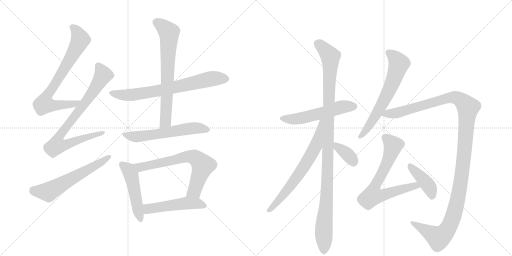
t = 0.00 s
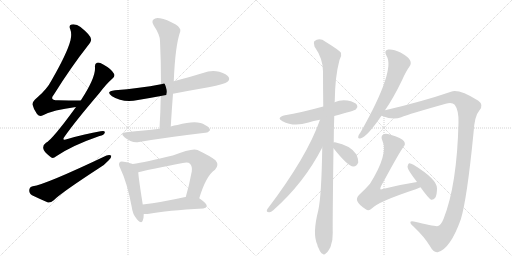
t = 2.74 s
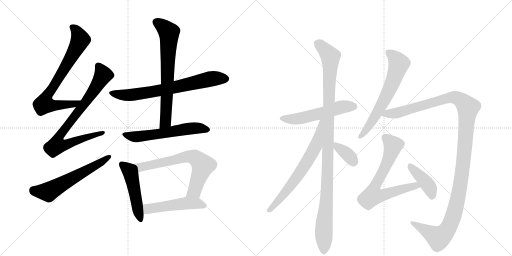
t = 5.48 s
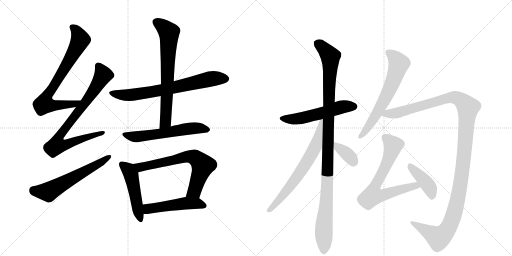
t = 8.22 s
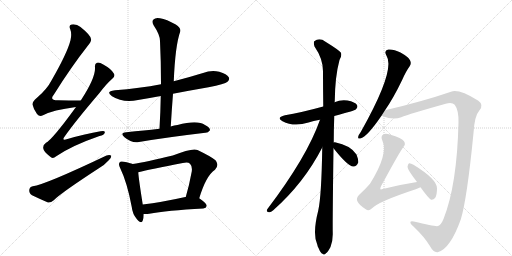
t = 10.96 s
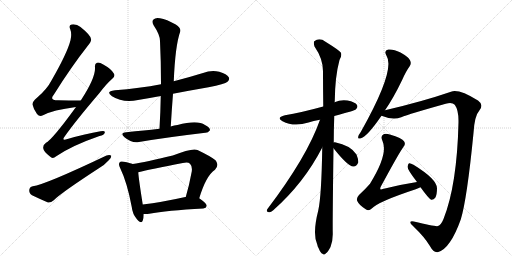
t = 13.70 s

The animated SVG that drew these frames (rendered in a browser with its animation timeline set to each time). Animation: 17 CSS @keyframes rules; one cycle of 13.70 s.

<svg version="1.1" viewBox="0 0 2048 1024" xmlns="http://www.w3.org/2000/svg">
  <g stroke="lightgray" stroke-dasharray="1,1" stroke-width="1" transform="scale(4, 4)">
    <line x1="0" y1="0" x2="256" y2="256"></line>
    <line x1="256" y1="0" x2="0" y2="256"></line>
    <line x1="128" y1="0" x2="128" y2="256"></line>
    <line x1="0" y1="128" x2="256" y2="128"></line>
    <line x1="256" y1="0" x2="512" y2="256"></line>
    <line x1="512" y1="0" x2="256" y2="256"></line>
    <line x1="384" y1="0" x2="384" y2="256"></line>
    <line x1="256" y1="128" x2="512" y2="128"></line>
  </g>
<g transform="scale(1, -1) translate(0, -850)">
   <style type="text/css">
    @keyframes keyframes0 {
      from {
       stroke: black;
       stroke-dashoffset: 754;
       stroke-width: 128;
       }
       71% {
       animation-timing-function: step-end;
       stroke: black;
       stroke-dashoffset: 0;
       stroke-width: 128;
       }
       to {
       stroke: black;
       stroke-width: 1024;
       }
       }
       #make-me-a-hanzi-animation-0 {
         animation: keyframes0 0.863607s both;
         animation-delay: 0.000000s;
         animation-timing-function: linear;
       }
    @keyframes keyframes1 {
      from {
       stroke: black;
       stroke-dashoffset: 808;
       stroke-width: 128;
       }
       72% {
       animation-timing-function: step-end;
       stroke: black;
       stroke-dashoffset: 0;
       stroke-width: 128;
       }
       to {
       stroke: black;
       stroke-width: 1024;
       }
       }
       #make-me-a-hanzi-animation-1 {
         animation: keyframes1 0.907552s both;
         animation-delay: 0.863607s;
         animation-timing-function: linear;
       }
    @keyframes keyframes2 {
      from {
       stroke: black;
       stroke-dashoffset: 600;
       stroke-width: 128;
       }
       66% {
       animation-timing-function: step-end;
       stroke: black;
       stroke-dashoffset: 0;
       stroke-width: 128;
       }
       to {
       stroke: black;
       stroke-width: 1024;
       }
       }
       #make-me-a-hanzi-animation-2 {
         animation: keyframes2 0.738281s both;
         animation-delay: 1.771159s;
         animation-timing-function: linear;
       }
    @keyframes keyframes3 {
      from {
       stroke: black;
       stroke-dashoffset: 716;
       stroke-width: 128;
       }
       70% {
       animation-timing-function: step-end;
       stroke: black;
       stroke-dashoffset: 0;
       stroke-width: 128;
       }
       to {
       stroke: black;
       stroke-width: 1024;
       }
       }
       #make-me-a-hanzi-animation-3 {
         animation: keyframes3 0.832682s both;
         animation-delay: 2.509440s;
         animation-timing-function: linear;
       }
    @keyframes keyframes4 {
      from {
       stroke: black;
       stroke-dashoffset: 704;
       stroke-width: 128;
       }
       70% {
       animation-timing-function: step-end;
       stroke: black;
       stroke-dashoffset: 0;
       stroke-width: 128;
       }
       to {
       stroke: black;
       stroke-width: 1024;
       }
       }
       #make-me-a-hanzi-animation-4 {
         animation: keyframes4 0.822917s both;
         animation-delay: 3.342122s;
         animation-timing-function: linear;
       }
    @keyframes keyframes5 {
      from {
       stroke: black;
       stroke-dashoffset: 590;
       stroke-width: 128;
       }
       66% {
       animation-timing-function: step-end;
       stroke: black;
       stroke-dashoffset: 0;
       stroke-width: 128;
       }
       to {
       stroke: black;
       stroke-width: 1024;
       }
       }
       #make-me-a-hanzi-animation-5 {
         animation: keyframes5 0.730143s both;
         animation-delay: 4.165039s;
         animation-timing-function: linear;
       }
    @keyframes keyframes6 {
      from {
       stroke: black;
       stroke-dashoffset: 494;
       stroke-width: 128;
       }
       62% {
       animation-timing-function: step-end;
       stroke: black;
       stroke-dashoffset: 0;
       stroke-width: 128;
       }
       to {
       stroke: black;
       stroke-width: 1024;
       }
       }
       #make-me-a-hanzi-animation-6 {
         animation: keyframes6 0.652018s both;
         animation-delay: 4.895182s;
         animation-timing-function: linear;
       }
    @keyframes keyframes7 {
      from {
       stroke: black;
       stroke-dashoffset: 692;
       stroke-width: 128;
       }
       69% {
       animation-timing-function: step-end;
       stroke: black;
       stroke-dashoffset: 0;
       stroke-width: 128;
       }
       to {
       stroke: black;
       stroke-width: 1024;
       }
       }
       #make-me-a-hanzi-animation-7 {
         animation: keyframes7 0.813151s both;
         animation-delay: 5.547201s;
         animation-timing-function: linear;
       }
    @keyframes keyframes8 {
      from {
       stroke: black;
       stroke-dashoffset: 504;
       stroke-width: 128;
       }
       62% {
       animation-timing-function: step-end;
       stroke: black;
       stroke-dashoffset: 0;
       stroke-width: 128;
       }
       to {
       stroke: black;
       stroke-width: 1024;
       }
       }
       #make-me-a-hanzi-animation-8 {
         animation: keyframes8 0.660156s both;
         animation-delay: 6.360352s;
         animation-timing-function: linear;
       }
    @keyframes keyframes9 {
      from {
       stroke: black;
       stroke-dashoffset: 548;
       stroke-width: 128;
       }
       64% {
       animation-timing-function: step-end;
       stroke: black;
       stroke-dashoffset: 0;
       stroke-width: 128;
       }
       to {
       stroke: black;
       stroke-width: 1024;
       }
       }
       #make-me-a-hanzi-animation-9 {
         animation: keyframes9 0.695964s both;
         animation-delay: 7.020508s;
         animation-timing-function: linear;
       }
    @keyframes keyframes10 {
      from {
       stroke: black;
       stroke-dashoffset: 1106;
       stroke-width: 128;
       }
       78% {
       animation-timing-function: step-end;
       stroke: black;
       stroke-dashoffset: 0;
       stroke-width: 128;
       }
       to {
       stroke: black;
       stroke-width: 1024;
       }
       }
       #make-me-a-hanzi-animation-10 {
         animation: keyframes10 1.150065s both;
         animation-delay: 7.716471s;
         animation-timing-function: linear;
       }
    @keyframes keyframes11 {
      from {
       stroke: black;
       stroke-dashoffset: 677;
       stroke-width: 128;
       }
       69% {
       animation-timing-function: step-end;
       stroke: black;
       stroke-dashoffset: 0;
       stroke-width: 128;
       }
       to {
       stroke: black;
       stroke-width: 1024;
       }
       }
       #make-me-a-hanzi-animation-11 {
         animation: keyframes11 0.800944s both;
         animation-delay: 8.866536s;
         animation-timing-function: linear;
       }
    @keyframes keyframes12 {
      from {
       stroke: black;
       stroke-dashoffset: 361;
       stroke-width: 128;
       }
       54% {
       animation-timing-function: step-end;
       stroke: black;
       stroke-dashoffset: 0;
       stroke-width: 128;
       }
       to {
       stroke: black;
       stroke-width: 1024;
       }
       }
       #make-me-a-hanzi-animation-12 {
         animation: keyframes12 0.543783s both;
         animation-delay: 9.667480s;
         animation-timing-function: linear;
       }
    @keyframes keyframes13 {
      from {
       stroke: black;
       stroke-dashoffset: 647;
       stroke-width: 128;
       }
       68% {
       animation-timing-function: step-end;
       stroke: black;
       stroke-dashoffset: 0;
       stroke-width: 128;
       }
       to {
       stroke: black;
       stroke-width: 1024;
       }
       }
       #make-me-a-hanzi-animation-13 {
         animation: keyframes13 0.776530s both;
         animation-delay: 10.211263s;
         animation-timing-function: linear;
       }
    @keyframes keyframes14 {
      from {
       stroke: black;
       stroke-dashoffset: 1284;
       stroke-width: 128;
       }
       81% {
       animation-timing-function: step-end;
       stroke: black;
       stroke-dashoffset: 0;
       stroke-width: 128;
       }
       to {
       stroke: black;
       stroke-width: 1024;
       }
       }
       #make-me-a-hanzi-animation-14 {
         animation: keyframes14 1.294922s both;
         animation-delay: 10.987793s;
         animation-timing-function: linear;
       }
    @keyframes keyframes15 {
      from {
       stroke: black;
       stroke-dashoffset: 706;
       stroke-width: 128;
       }
       70% {
       animation-timing-function: step-end;
       stroke: black;
       stroke-dashoffset: 0;
       stroke-width: 128;
       }
       to {
       stroke: black;
       stroke-width: 1024;
       }
       }
       #make-me-a-hanzi-animation-15 {
         animation: keyframes15 0.824544s both;
         animation-delay: 12.282715s;
         animation-timing-function: linear;
       }
    @keyframes keyframes16 {
      from {
       stroke: black;
       stroke-dashoffset: 416;
       stroke-width: 128;
       }
       58% {
       animation-timing-function: step-end;
       stroke: black;
       stroke-dashoffset: 0;
       stroke-width: 128;
       }
       to {
       stroke: black;
       stroke-width: 1024;
       }
       }
       #make-me-a-hanzi-animation-16 {
         animation: keyframes16 0.588542s both;
         animation-delay: 13.107259s;
         animation-timing-function: linear;
       }
</style>
<path d="M 323 448 Q 274 448 232 449 Q 196 449 215 471 Q 285 583 352 668 Q 367 686 364 694 Q 363 709 322 742 Q 306 755 286 752 Q 274 749 281 733 Q 288 715 282 689 Q 269 638 207 530 Q 188 493 148 459 Q 129 444 130 432 Q 134 413 148 394 Q 158 382 172 389 Q 211 410 304 422 C 334 426 353 448 323 448 Z" fill="lightgray"></path> 
<path d="M 304 422 Q 208 290 184 279 Q 171 270 173 257 Q 174 244 200 224 Q 210 212 225 225 Q 288 268 398 306 Q 417 310 419 319 Q 422 329 402 325 Q 342 315 270 294 Q 243 284 260 306 Q 300 363 397 477 Q 425 514 449 535 Q 462 545 456 555 Q 446 574 413 592 Q 397 602 388 599 Q 378 596 380 580 Q 383 540 323 448 L 304 422 Z" fill="lightgray"></path> 
<path d="M 131 105 Q 118 102 117 90 Q 116 77 128 69 Q 155 56 192 40 Q 204 39 215 49 Q 242 77 397 178 Q 419 191 434 208 Q 446 218 445 227 Q 439 233 426 228 Q 180 111 131 105 Z" fill="lightgray"></path> 
<path d="M 692 475 Q 759 488 834 501 Q 900 514 910 523 Q 920 532 915 541 Q 908 554 877 563 Q 844 570 812 558 Q 754 540 695 525 L 644 513 Q 559 497 460 489 Q 420 485 448 465 Q 491 438 552 450 Q 595 457 643 466 L 692 475 Z" fill="lightgray"></path> 
<path d="M 683 344 Q 687 411 692 475 L 695 525 Q 701 669 721 724 Q 725 737 703 752 Q 666 773 640 777 Q 622 781 614 772 Q 605 765 615 748 Q 640 711 640 686 Q 644 604 644 513 L 643 466 Q 642 403 638 335 C 636 305 681 314 683 344 Z" fill="lightgray"></path> 
<path d="M 638 335 Q 605 331 575 328 Q 542 325 505 321 Q 477 318 498 301 Q 528 276 556 282 Q 661 300 821 319 Q 831 318 840 329 Q 841 339 820 350 Q 790 372 710 350 Q 697 349 683 344 L 638 335 Z" fill="lightgray"></path> 
<path d="M 531 194 Q 521 198 495 203 Q 482 206 479 201 Q 472 194 481 177 Q 509 119 527 22 Q 530 -6 547 -26 Q 566 -48 571 -32 Q 575 -22 575 -6 L 571 32 Q 555 132 553 161 C 551 187 551 187 531 194 Z" fill="lightgray"></path> 
<path d="M 797 57 Q 824 147 860 171 Q 878 190 862 209 Q 844 224 790 250 Q 769 259 691 228 Q 582 201 531 194 C 501 189 524 154 553 161 Q 601 173 731 198 Q 752 204 760 195 Q 770 185 767 164 Q 757 109 743 62 C 735 33 788 28 797 57 Z" fill="lightgray"></path> 
<path d="M 575 -6 Q 585 -7 597 -5 Q 666 8 813 16 Q 825 17 827 27 Q 827 36 797 57 L 743 62 Q 742 62 741 62 Q 647 41 571 32 C 541 28 545 -5 575 -6 Z" fill="lightgray"></path> 
<path d="M 1337 386 Q 1418 407 1424 413 Q 1433 422 1428 430 Q 1421 442 1390 448 Q 1362 452 1338 441 L 1293 424 Q 1202 399 1140 389 Q 1103 380 1130 365 Q 1175 341 1234 360 Q 1253 367 1280 371 L 1337 386 Z" fill="lightgray"></path> 
<path d="M 1335 280 Q 1335 331 1337 386 L 1338 441 Q 1338 442 1339 445 Q 1340 544 1358 610 Q 1368 625 1364 639 Q 1357 649 1302 683 Q 1278 701 1257 685 Q 1253 679 1258 664 Q 1292 615 1292 565 Q 1292 499 1293 424 L 1289 260 Q 1286 65 1273 8 Q 1249 -85 1269 -128 Q 1270 -135 1275 -144 Q 1282 -162 1290 -165 Q 1296 -172 1304 -163 Q 1311 -159 1322 -138 Q 1332 -113 1331 -81 Q 1330 -41 1334 257 L 1335 280 Z" fill="lightgray"></path> 
<path d="M 1280 371 Q 1229 224 1069 13 Q 1063 1 1076 1 Q 1083 0 1093 9 Q 1216 118 1289 260 C 1363 402 1290 399 1280 371 Z" fill="lightgray"></path> 
<path d="M 1334 257 Q 1391 185 1413 184 Q 1426 183 1433 200 Q 1434 212 1426 232 Q 1402 269 1340 281 Q 1336 282 1335 280 C 1319 275 1319 275 1334 257 Z" fill="lightgray"></path> 
<path d="M 1540 409 Q 1574 458 1609 531 Q 1624 565 1638 584 Q 1647 596 1640 609 Q 1634 622 1602 640 Q 1572 655 1553 652 Q 1534 648 1546 627 Q 1583 570 1443 322 Q 1434 310 1433 304 Q 1430 292 1444 297 Q 1468 303 1526 387 L 1540 409 Z" fill="lightgray"></path> 
<path d="M 1526 387 Q 1572 368 1605 381 Q 1636 394 1783 435 Q 1808 442 1819 431 Q 1835 409 1834 361 Q 1828 109 1774 -26 Q 1764 -50 1752 -54 Q 1745 -58 1655 -36 Q 1645 -33 1642 -37 Q 1639 -44 1655 -57 Q 1697 -97 1719 -133 Q 1735 -163 1753 -158 Q 1802 -143 1843 -28 Q 1868 53 1894 318 Q 1898 387 1918 409 Q 1936 431 1912 448 Q 1834 496 1804 483 Q 1687 443 1540 409 C 1511 402 1497 396 1526 387 Z" fill="lightgray"></path> 
<path d="M 1668 122 Q 1602 112 1531 94 Q 1524 91 1522 93 Q 1519 96 1524 105 Q 1597 240 1614 263 Q 1624 273 1616 285 Q 1609 297 1559 312 Q 1541 318 1533 312 Q 1521 305 1530 286 Q 1554 234 1480 115 Q 1462 94 1436 70 Q 1424 57 1429 46 Q 1436 30 1463 13 Q 1475 4 1487 16 Q 1514 44 1663 93 Q 1673 97 1682 101 C 1710 113 1698 127 1668 122 Z" fill="lightgray"></path> 
<path d="M 1682 101 Q 1715 55 1725 51 Q 1734 50 1741 59 Q 1748 71 1748 97 Q 1748 133 1654 191 Q 1642 198 1636 197 Q 1632 194 1630 183 Q 1630 171 1668 122 L 1682 101 Z" fill="lightgray"></path> 
      <clipPath id="make-me-a-hanzi-clip-0">
      <path d="M 323 448 Q 274 448 232 449 Q 196 449 215 471 Q 285 583 352 668 Q 367 686 364 694 Q 363 709 322 742 Q 306 755 286 752 Q 274 749 281 733 Q 288 715 282 689 Q 269 638 207 530 Q 188 493 148 459 Q 129 444 130 432 Q 134 413 148 394 Q 158 382 172 389 Q 211 410 304 422 C 334 426 353 448 323 448 Z" fill="lightgray"></path>
      </clipPath>
      <path clip-path="url(#make-me-a-hanzi-clip-0)" d="M 289 741 L 313 713 L 319 685 L 258 575 L 184 459 L 177 434 L 203 429 L 292 432 L 315 447 " fill="none" id="make-me-a-hanzi-animation-0" stroke-dasharray="626 1252" stroke-linecap="round"></path>

      <clipPath id="make-me-a-hanzi-clip-1">
      <path d="M 304 422 Q 208 290 184 279 Q 171 270 173 257 Q 174 244 200 224 Q 210 212 225 225 Q 288 268 398 306 Q 417 310 419 319 Q 422 329 402 325 Q 342 315 270 294 Q 243 284 260 306 Q 300 363 397 477 Q 425 514 449 535 Q 462 545 456 555 Q 446 574 413 592 Q 397 602 388 599 Q 378 596 380 580 Q 383 540 323 448 L 304 422 Z" fill="lightgray"></path>
      </clipPath>
      <path clip-path="url(#make-me-a-hanzi-clip-1)" d="M 393 586 L 413 550 L 349 451 L 244 316 L 237 276 L 270 274 L 411 319 " fill="none" id="make-me-a-hanzi-animation-1" stroke-dasharray="680 1360" stroke-linecap="round"></path>

      <clipPath id="make-me-a-hanzi-clip-2">
      <path d="M 131 105 Q 118 102 117 90 Q 116 77 128 69 Q 155 56 192 40 Q 204 39 215 49 Q 242 77 397 178 Q 419 191 434 208 Q 446 218 445 227 Q 439 233 426 228 Q 180 111 131 105 Z" fill="lightgray"></path>
      </clipPath>
      <path clip-path="url(#make-me-a-hanzi-clip-2)" d="M 133 89 L 193 82 L 439 224 " fill="none" id="make-me-a-hanzi-animation-2" stroke-dasharray="472 944" stroke-linecap="round"></path>

      <clipPath id="make-me-a-hanzi-clip-3">
      <path d="M 692 475 Q 759 488 834 501 Q 900 514 910 523 Q 920 532 915 541 Q 908 554 877 563 Q 844 570 812 558 Q 754 540 695 525 L 644 513 Q 559 497 460 489 Q 420 485 448 465 Q 491 438 552 450 Q 595 457 643 466 L 692 475 Z" fill="lightgray"></path>
      </clipPath>
      <path clip-path="url(#make-me-a-hanzi-clip-3)" d="M 451 479 L 474 472 L 525 470 L 645 489 L 847 535 L 903 535 " fill="none" id="make-me-a-hanzi-animation-3" stroke-dasharray="588 1176" stroke-linecap="round"></path>

      <clipPath id="make-me-a-hanzi-clip-4">
      <path d="M 683 344 Q 687 411 692 475 L 695 525 Q 701 669 721 724 Q 725 737 703 752 Q 666 773 640 777 Q 622 781 614 772 Q 605 765 615 748 Q 640 711 640 686 Q 644 604 644 513 L 643 466 Q 642 403 638 335 C 636 305 681 314 683 344 Z" fill="lightgray"></path>
      </clipPath>
      <path clip-path="url(#make-me-a-hanzi-clip-4)" d="M 627 761 L 676 720 L 663 368 L 644 342 " fill="none" id="make-me-a-hanzi-animation-4" stroke-dasharray="576 1152" stroke-linecap="round"></path>

      <clipPath id="make-me-a-hanzi-clip-5">
      <path d="M 638 335 Q 605 331 575 328 Q 542 325 505 321 Q 477 318 498 301 Q 528 276 556 282 Q 661 300 821 319 Q 831 318 840 329 Q 841 339 820 350 Q 790 372 710 350 Q 697 349 683 344 L 638 335 Z" fill="lightgray"></path>
      </clipPath>
      <path clip-path="url(#make-me-a-hanzi-clip-5)" d="M 500 312 L 547 303 L 763 337 L 799 338 L 830 331 " fill="none" id="make-me-a-hanzi-animation-5" stroke-dasharray="462 924" stroke-linecap="round"></path>

      <clipPath id="make-me-a-hanzi-clip-6">
      <path d="M 531 194 Q 521 198 495 203 Q 482 206 479 201 Q 472 194 481 177 Q 509 119 527 22 Q 530 -6 547 -26 Q 566 -48 571 -32 Q 575 -22 575 -6 L 571 32 Q 555 132 553 161 C 551 187 551 187 531 194 Z" fill="lightgray"></path>
      </clipPath>
      <path clip-path="url(#make-me-a-hanzi-clip-6)" d="M 487 193 L 514 171 L 524 152 L 560 -26 " fill="none" id="make-me-a-hanzi-animation-6" stroke-dasharray="366 732" stroke-linecap="round"></path>

      <clipPath id="make-me-a-hanzi-clip-7">
      <path d="M 797 57 Q 824 147 860 171 Q 878 190 862 209 Q 844 224 790 250 Q 769 259 691 228 Q 582 201 531 194 C 501 189 524 154 553 161 Q 601 173 731 198 Q 752 204 760 195 Q 770 185 767 164 Q 757 109 743 62 C 735 33 788 28 797 57 Z" fill="lightgray"></path>
      </clipPath>
      <path clip-path="url(#make-me-a-hanzi-clip-7)" d="M 537 190 L 562 181 L 745 224 L 779 220 L 812 188 L 778 86 L 750 67 " fill="none" id="make-me-a-hanzi-animation-7" stroke-dasharray="564 1128" stroke-linecap="round"></path>

      <clipPath id="make-me-a-hanzi-clip-8">
      <path d="M 575 -6 Q 585 -7 597 -5 Q 666 8 813 16 Q 825 17 827 27 Q 827 36 797 57 L 743 62 Q 742 62 741 62 Q 647 41 571 32 C 541 28 545 -5 575 -6 Z" fill="lightgray"></path>
      </clipPath>
      <path clip-path="url(#make-me-a-hanzi-clip-8)" d="M 580 1 L 592 15 L 738 37 L 788 37 L 818 27 " fill="none" id="make-me-a-hanzi-animation-8" stroke-dasharray="376 752" stroke-linecap="round"></path>

      <clipPath id="make-me-a-hanzi-clip-9">
      <path d="M 1337 386 Q 1418 407 1424 413 Q 1433 422 1428 430 Q 1421 442 1390 448 Q 1362 452 1338 441 L 1293 424 Q 1202 399 1140 389 Q 1103 380 1130 365 Q 1175 341 1234 360 Q 1253 367 1280 371 L 1337 386 Z" fill="lightgray"></path>
      </clipPath>
      <path clip-path="url(#make-me-a-hanzi-clip-9)" d="M 1132 378 L 1155 373 L 1205 377 L 1371 423 L 1417 424 " fill="none" id="make-me-a-hanzi-animation-9" stroke-dasharray="420 840" stroke-linecap="round"></path>

      <clipPath id="make-me-a-hanzi-clip-10">
      <path d="M 1335 280 Q 1335 331 1337 386 L 1338 441 Q 1338 442 1339 445 Q 1340 544 1358 610 Q 1368 625 1364 639 Q 1357 649 1302 683 Q 1278 701 1257 685 Q 1253 679 1258 664 Q 1292 615 1292 565 Q 1292 499 1293 424 L 1289 260 Q 1286 65 1273 8 Q 1249 -85 1269 -128 Q 1270 -135 1275 -144 Q 1282 -162 1290 -165 Q 1296 -172 1304 -163 Q 1311 -159 1322 -138 Q 1332 -113 1331 -81 Q 1330 -41 1334 257 L 1335 280 Z" fill="lightgray"></path>
      </clipPath>
      <path clip-path="url(#make-me-a-hanzi-clip-10)" d="M 1269 678 L 1312 637 L 1322 613 L 1309 104 L 1296 -45 L 1295 -151 " fill="none" id="make-me-a-hanzi-animation-10" stroke-dasharray="978 1956" stroke-linecap="round"></path>

      <clipPath id="make-me-a-hanzi-clip-11">
      <path d="M 1280 371 Q 1229 224 1069 13 Q 1063 1 1076 1 Q 1083 0 1093 9 Q 1216 118 1289 260 C 1363 402 1290 399 1280 371 Z" fill="lightgray"></path>
      </clipPath>
      <path clip-path="url(#make-me-a-hanzi-clip-11)" d="M 1287 367 L 1263 265 L 1241 224 L 1154 96 L 1078 10 " fill="none" id="make-me-a-hanzi-animation-11" stroke-dasharray="549 1098" stroke-linecap="round"></path>

      <clipPath id="make-me-a-hanzi-clip-12">
      <path d="M 1334 257 Q 1391 185 1413 184 Q 1426 183 1433 200 Q 1434 212 1426 232 Q 1402 269 1340 281 Q 1336 282 1335 280 C 1319 275 1319 275 1334 257 Z" fill="lightgray"></path>
      </clipPath>
      <path clip-path="url(#make-me-a-hanzi-clip-12)" d="M 1339 274 L 1395 228 L 1414 202 " fill="none" id="make-me-a-hanzi-animation-12" stroke-dasharray="233 466" stroke-linecap="round"></path>

      <clipPath id="make-me-a-hanzi-clip-13">
      <path d="M 1540 409 Q 1574 458 1609 531 Q 1624 565 1638 584 Q 1647 596 1640 609 Q 1634 622 1602 640 Q 1572 655 1553 652 Q 1534 648 1546 627 Q 1583 570 1443 322 Q 1434 310 1433 304 Q 1430 292 1444 297 Q 1468 303 1526 387 L 1540 409 Z" fill="lightgray"></path>
      </clipPath>
      <path clip-path="url(#make-me-a-hanzi-clip-13)" d="M 1555 638 L 1583 616 L 1595 593 L 1583 553 L 1558 491 L 1512 404 L 1471 338 L 1441 305 " fill="none" id="make-me-a-hanzi-animation-13" stroke-dasharray="519 1038" stroke-linecap="round"></path>

      <clipPath id="make-me-a-hanzi-clip-14">
      <path d="M 1526 387 Q 1572 368 1605 381 Q 1636 394 1783 435 Q 1808 442 1819 431 Q 1835 409 1834 361 Q 1828 109 1774 -26 Q 1764 -50 1752 -54 Q 1745 -58 1655 -36 Q 1645 -33 1642 -37 Q 1639 -44 1655 -57 Q 1697 -97 1719 -133 Q 1735 -163 1753 -158 Q 1802 -143 1843 -28 Q 1868 53 1894 318 Q 1898 387 1918 409 Q 1936 431 1912 448 Q 1834 496 1804 483 Q 1687 443 1540 409 C 1511 402 1497 396 1526 387 Z" fill="lightgray"></path>
      </clipPath>
      <path clip-path="url(#make-me-a-hanzi-clip-14)" d="M 1536 388 L 1807 460 L 1843 450 L 1872 420 L 1844 127 L 1818 1 L 1800 -48 L 1782 -79 L 1754 -101 L 1649 -40 " fill="none" id="make-me-a-hanzi-animation-14" stroke-dasharray="1156 2312" stroke-linecap="round"></path>

      <clipPath id="make-me-a-hanzi-clip-15">
      <path d="M 1668 122 Q 1602 112 1531 94 Q 1524 91 1522 93 Q 1519 96 1524 105 Q 1597 240 1614 263 Q 1624 273 1616 285 Q 1609 297 1559 312 Q 1541 318 1533 312 Q 1521 305 1530 286 Q 1554 234 1480 115 Q 1462 94 1436 70 Q 1424 57 1429 46 Q 1436 30 1463 13 Q 1475 4 1487 16 Q 1514 44 1663 93 Q 1673 97 1682 101 C 1710 113 1698 127 1668 122 Z" fill="lightgray"></path>
      </clipPath>
      <path clip-path="url(#make-me-a-hanzi-clip-15)" d="M 1543 298 L 1573 268 L 1534 166 L 1503 114 L 1491 67 L 1521 67 L 1634 101 L 1675 104 " fill="none" id="make-me-a-hanzi-animation-15" stroke-dasharray="578 1156" stroke-linecap="round"></path>

      <clipPath id="make-me-a-hanzi-clip-16">
      <path d="M 1682 101 Q 1715 55 1725 51 Q 1734 50 1741 59 Q 1748 71 1748 97 Q 1748 133 1654 191 Q 1642 198 1636 197 Q 1632 194 1630 183 Q 1630 171 1668 122 L 1682 101 Z" fill="lightgray"></path>
      </clipPath>
      <path clip-path="url(#make-me-a-hanzi-clip-16)" d="M 1639 188 L 1716 104 L 1728 60 " fill="none" id="make-me-a-hanzi-animation-16" stroke-dasharray="288 576" stroke-linecap="round"></path>

</g>
</svg>
